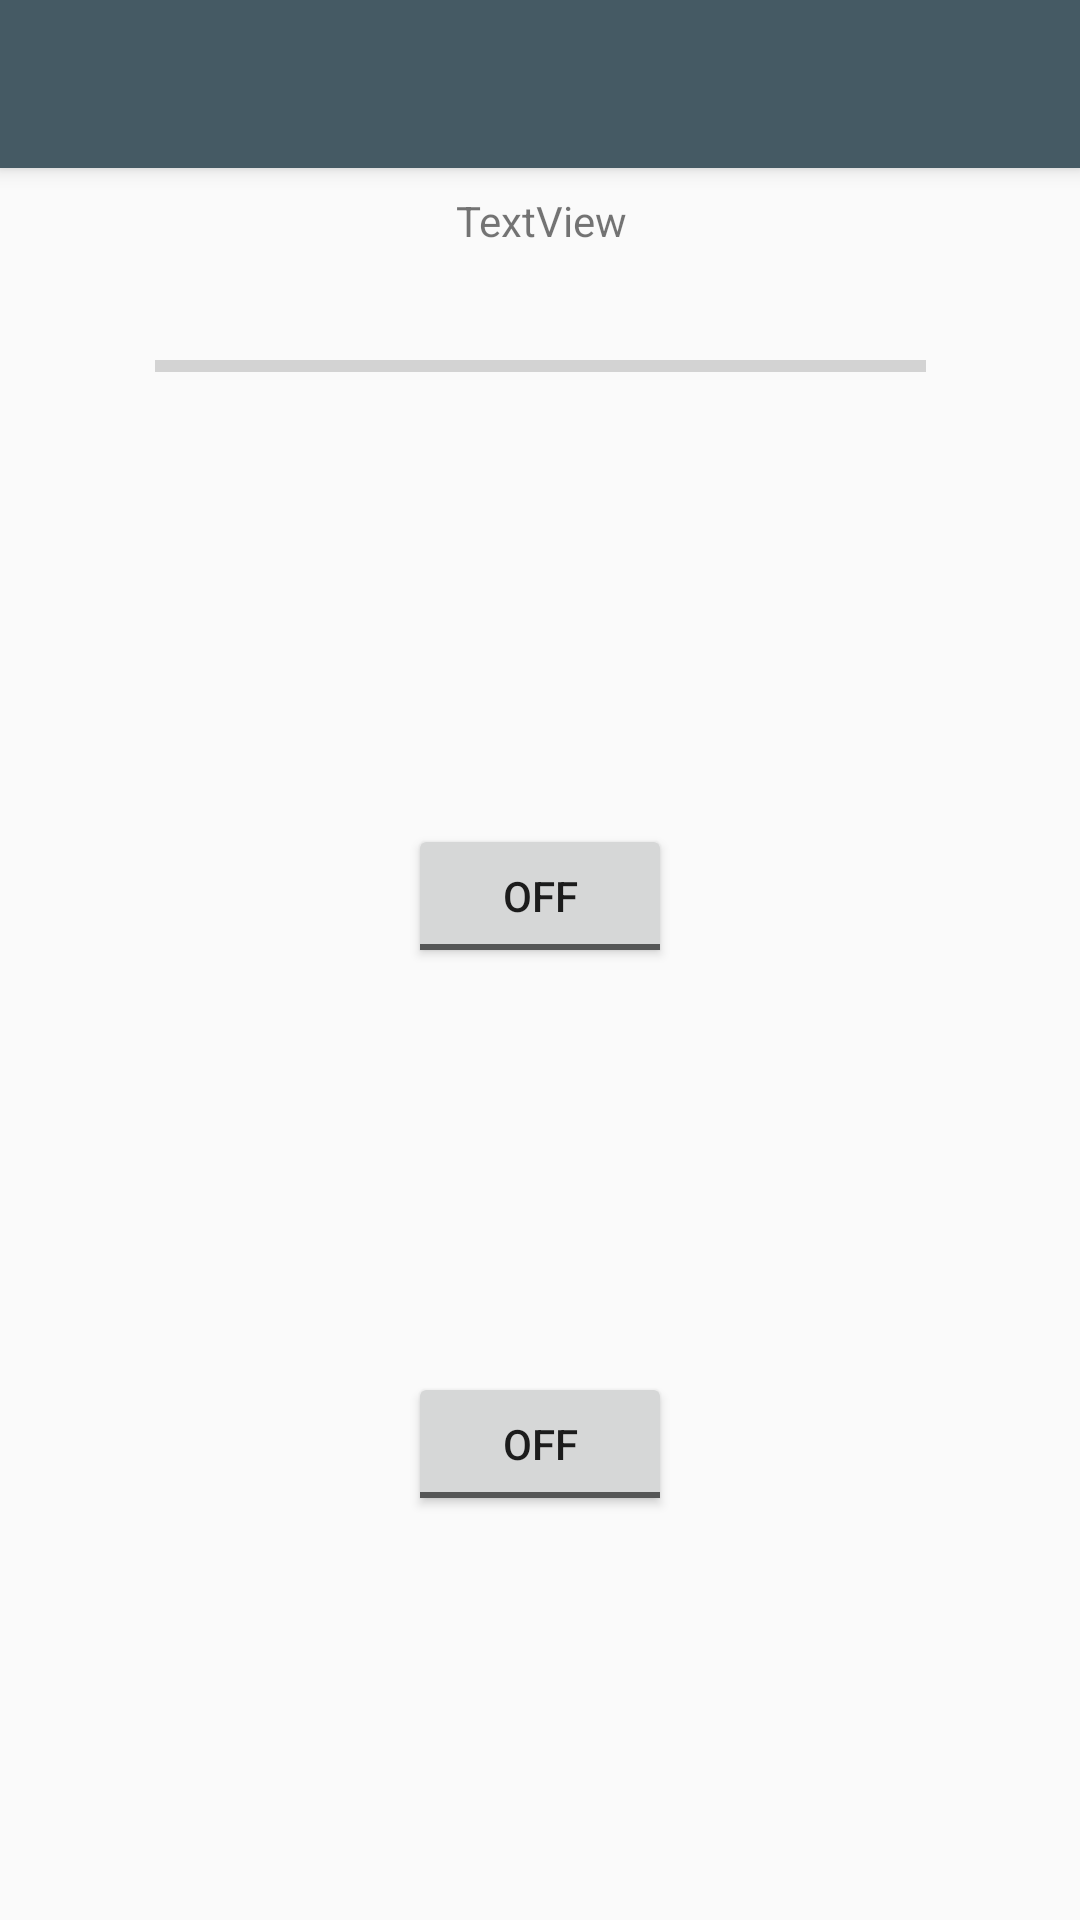

This screen was rendered from an Android layout file. Write that file and the resources it references.
<!-- AndroidManifest.xml: application theme AppTheme -->
<!-- res/layout/app_bar_gui.xml -->
<?xml version="1.0" encoding="utf-8"?>
<android.support.design.widget.CoordinatorLayout xmlns:android="http://schemas.android.com/apk/res/android"
    xmlns:app="http://schemas.android.com/apk/res-auto"
    xmlns:tools="http://schemas.android.com/tools"
    android:layout_width="match_parent"
    android:layout_height="match_parent"
    tools:context="com.example.bill.Activities.Activities.MainActivity">

    <android.support.design.widget.AppBarLayout
        android:layout_width="match_parent"
        android:layout_height="wrap_content"
        android:theme="@style/AppTheme.AppBarOverlay">

        <android.support.v7.widget.Toolbar
            android:id="@+id/toolbar"
            android:layout_width="match_parent"
            android:layout_height="?attr/actionBarSize"
            android:background="?attr/colorPrimary"
            android:baselineAligned="false"
            app:popupTheme="@style/AppTheme.PopupOverlay" />


    </android.support.design.widget.AppBarLayout>

    <include layout="@layout/content_gui" />

</android.support.design.widget.CoordinatorLayout>
<!-- res/layout/content_gui.xml (included above) -->
<?xml version="1.0" encoding="utf-8"?>
<android.support.constraint.ConstraintLayout xmlns:android="http://schemas.android.com/apk/res/android"
    xmlns:app="http://schemas.android.com/apk/res-auto"
    xmlns:tools="http://schemas.android.com/tools"
    android:layout_width="match_parent"
    android:layout_height="match_parent"
    app:layout_behavior="@string/appbar_scrolling_view_behavior"
    tools:showIn="@layout/app_bar_gui">

    <ProgressBar
        android:id="@+id/progressBar3"
        style="?android:attr/progressBarStyleHorizontal"
        android:layout_width="257dp"
        android:layout_height="16dp"
        android:layout_marginTop="8dp"
        app:layout_constraintHorizontal_bias="0.503"
        app:layout_constraintLeft_toLeftOf="parent"
        app:layout_constraintRight_toRightOf="parent"
        app:layout_constraintTop_toBottomOf="@+id/textView2" />

    <ToggleButton
        android:id="@+id/toggleButton2"
        android:layout_width="wrap_content"
        android:layout_height="wrap_content"
        android:layout_marginTop="8dp"
        android:text="ToggleButton"
        app:layout_constraintBottom_toBottomOf="parent"
        app:layout_constraintLeft_toLeftOf="parent"
        app:layout_constraintRight_toRightOf="parent"
        app:layout_constraintTop_toBottomOf="@+id/progressBar3"
        app:layout_constraintVertical_bias="0.301" />

    <TextView
        android:id="@+id/textView2"
        android:layout_width="155dp"
        android:layout_height="42dp"
        android:layout_marginTop="8dp"
        android:text="TextView"
        android:textAlignment="center"
        app:layout_constraintHorizontal_bias="0.502"
        app:layout_constraintLeft_toLeftOf="parent"
        app:layout_constraintRight_toRightOf="parent"
        app:layout_constraintTop_toTopOf="parent" />

    <ProgressBar
        android:id="@+id/progressBar4"
        style="?android:attr/progressBarStyle"
        android:layout_width="wrap_content"
        android:layout_height="wrap_content"
        android:layout_marginBottom="8dp"
        android:layout_marginTop="8dp"
        android:visibility="invisible"
        app:layout_constraintBottom_toTopOf="@+id/toggleButton2"
        app:layout_constraintLeft_toLeftOf="parent"
        app:layout_constraintRight_toRightOf="parent"
        app:layout_constraintTop_toBottomOf="@+id/progressBar3"
        tools:ignore="MissingConstraints" />

    <ToggleButton
        android:id="@+id/buttonContinous"
        android:layout_width="wrap_content"
        android:layout_height="wrap_content"
        android:layout_marginBottom="8dp"
        android:layout_marginEnd="8dp"
        android:layout_marginStart="8dp"
        android:layout_marginTop="8dp"
        android:text="Continous"
        app:layout_constraintBottom_toBottomOf="parent"
        app:layout_constraintEnd_toEndOf="parent"
        app:layout_constraintStart_toStartOf="parent"
        app:layout_constraintTop_toBottomOf="@+id/toggleButton2" />

</android.support.constraint.ConstraintLayout>
<!-- resources referenced by this layout -->
<resources>
  <style name="AppTheme.AppBarOverlay" parent="ThemeOverlay.AppCompat.Dark.ActionBar" />
  <style name="AppTheme.PopupOverlay" parent="ThemeOverlay.AppCompat.Light" />
  <style name="AppTheme" parent="Theme.AppCompat.Light.DarkActionBar">
          
          <item name="colorPrimary">@color/colorPrimary</item>
          <item name="colorPrimaryDark">@color/colorPrimaryDark</item>
          <item name="colorAccent">@color/colorAccent</item>
          <item name="preferenceTheme">@style/PreferenceThemeOverlay</item>
      </style>
  <color name="colorPrimary">#455a64</color>
  <color name="colorPrimaryDark">#263238</color>
  <color name="colorAccent">#23c1c4</color>
</resources>
